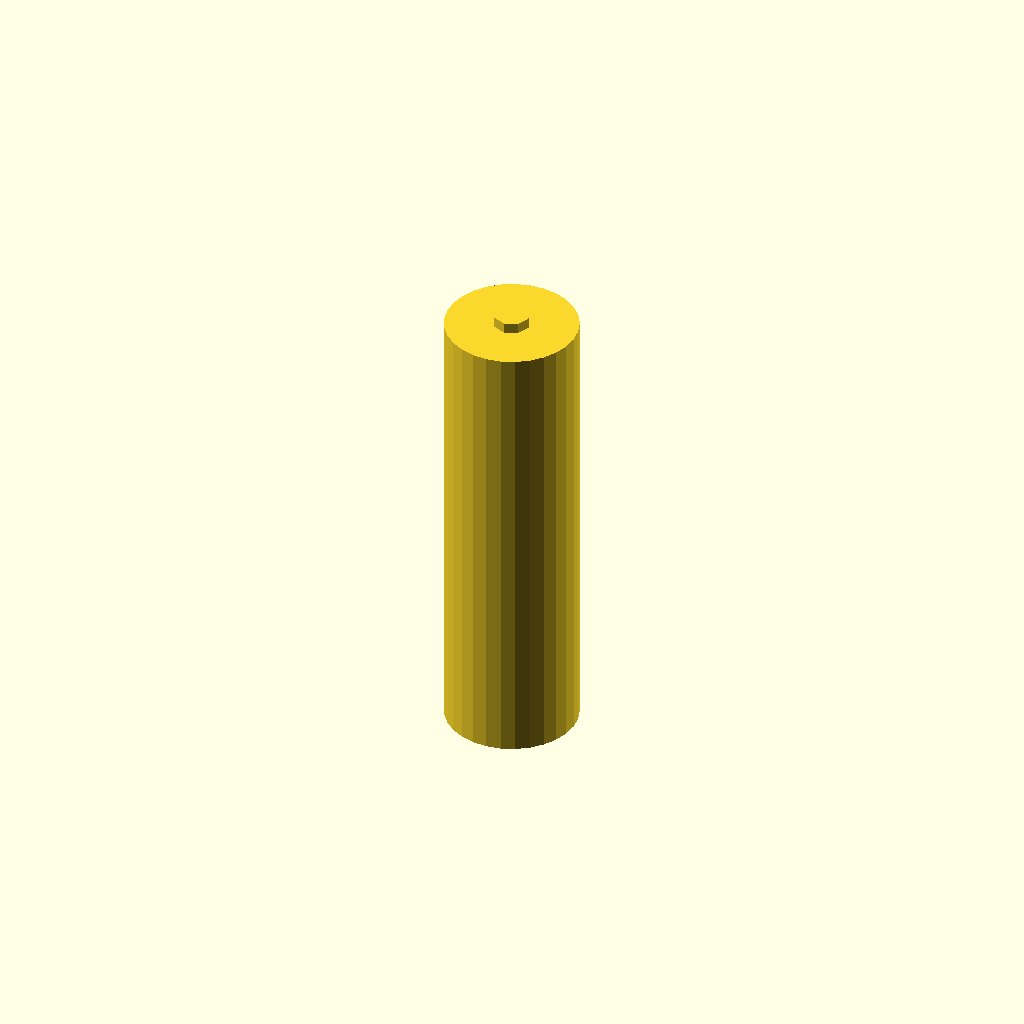
Cell 1 — every parameter at its default value.
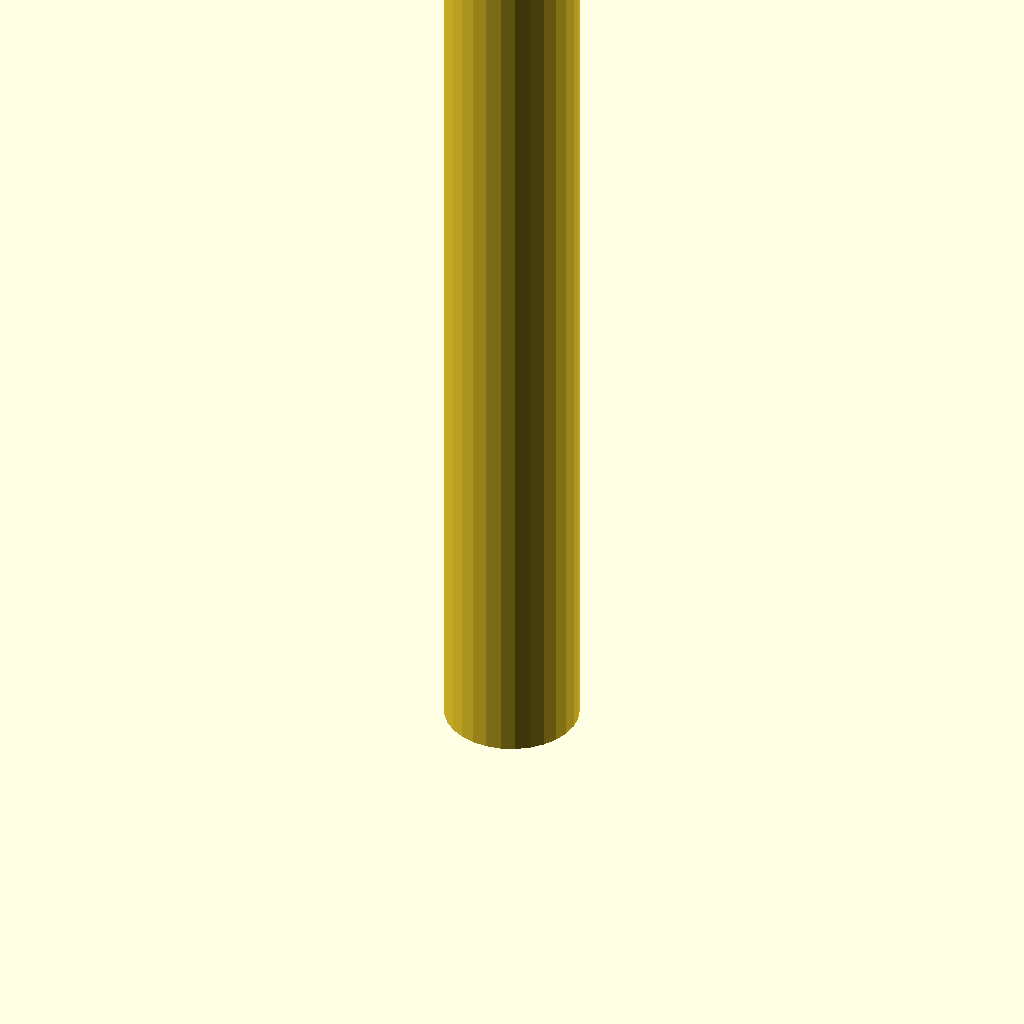
Cell 2 — battery_height set to 130, the other parameters unchanged.
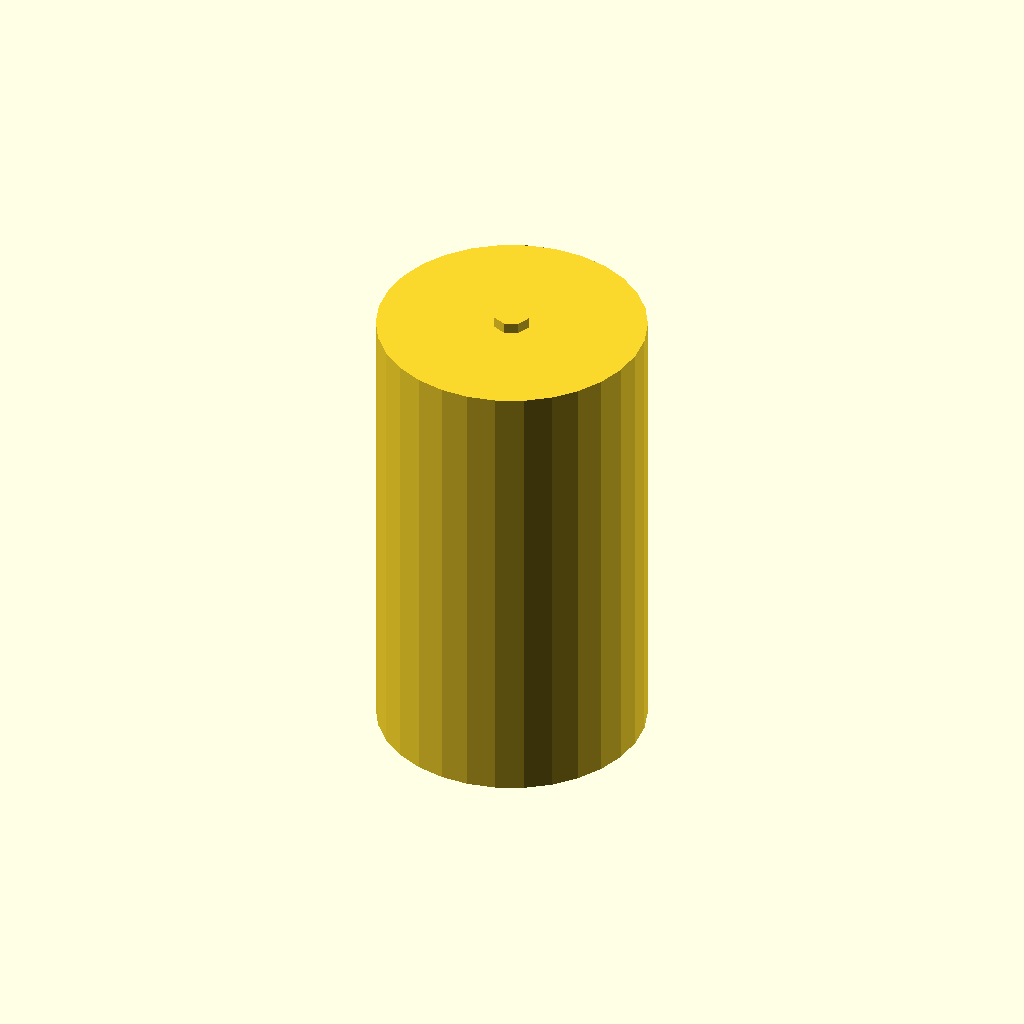
Cell 3: the same model with battery_diameter = 36.6.
One fixed orthographic camera (rotation 55°, 0°, 25°; colour scheme Cornfield) for every cell.
OpenSCAD source file results/nopscadlib/ablations/no_json_ir/scad/batterie__S25R18650.scad:
// Parameters for the battery cell
battery_height = 65.0;
battery_diameter = 18.3;
terminal_button_height = 1.5;
terminal_button_diameter = 5.0;

// Main battery cell body
module cylindrical_cell_body() {
    cylinder(h = battery_height - terminal_button_height, d = battery_diameter, center = false);
}

// Positive terminal button
module positive_terminal_button() {
    translate([0, 0, battery_height - terminal_button_height])
        cylinder(h = terminal_button_height, d = terminal_button_diameter, center = false);
}

// Negative terminal endcap (flat)
module negative_terminal_endcap() {
    // The negative end is flat, so no additional geometry is needed
}

// Complete battery model
module battery() {
    cylindrical_cell_body();
    positive_terminal_button();
    negative_terminal_endcap();
}

// Render the battery
battery();
Customizer parameters (derived from the source; name, type, default, range or options):
battery_height: number, default 65
battery_diameter: number, default 18.3
terminal_button_height: number, default 1.5
terminal_button_diameter: number, default 5
